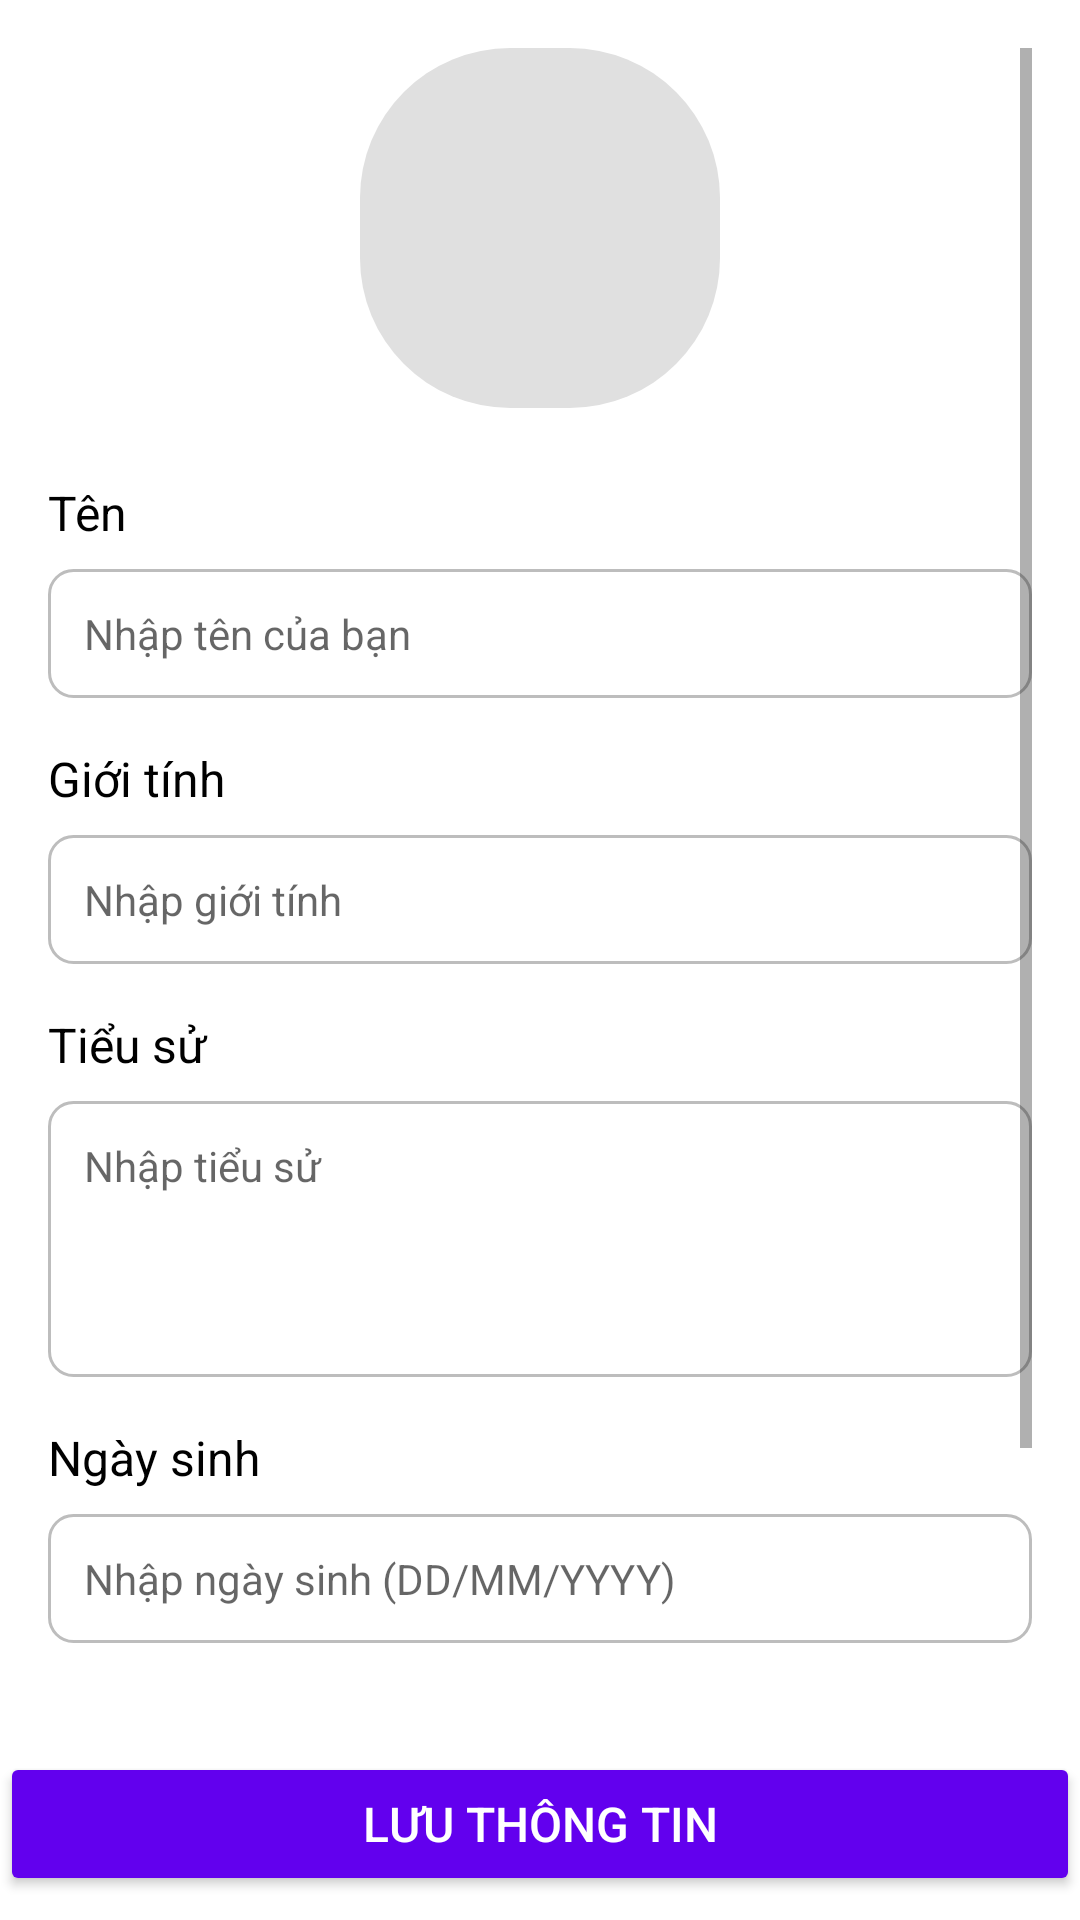

Produce the Android XML layout that renders to this screen, including the resource entries it uses.
<!-- AndroidManifest.xml: application theme Theme.Final_mobile -->
<!-- res/layout/activity_manage_your_profile.xml -->
<RelativeLayout
    xmlns:android="http://schemas.android.com/apk/res/android"
    android:layout_width="match_parent"
    android:layout_height="match_parent"
    android:background="#FFFFFF">

    
    <ScrollView
        android:id="@+id/scrollContent"
        android:layout_width="match_parent"
        android:layout_height="match_parent"
        android:layout_above="@+id/btn_save_password"
        android:padding="16dp">

        <LinearLayout
            android:layout_width="match_parent"
            android:layout_height="wrap_content"
            android:orientation="vertical">

            
            <ImageView
                android:id="@+id/imgAvatar"
                android:layout_width="120dp"
                android:layout_height="120dp"
                android:layout_gravity="center_horizontal"
                android:layout_marginBottom="24dp"
                android:src="@drawable/ic_launcher_foreground"
                android:scaleType="centerCrop"
                android:background="@drawable/circle_background" />

            
            <TextView
                android:id="@+id/labelName"
                android:layout_width="match_parent"
                android:layout_height="wrap_content"
                android:text="Tên"
                android:textSize="16sp"
                android:textColor="#000000"
                android:layout_marginBottom="8dp" />

            <EditText
                android:id="@+id/inputName"
                android:layout_width="match_parent"
                android:layout_height="wrap_content"
                android:hint="Nhập tên của bạn"
                android:background="@drawable/edittext_background"
                android:padding="12dp"
                android:inputType="textPersonName"
                android:textColor="#000000"
                android:textSize="14sp"
                android:layout_marginBottom="16dp" />

            
            <TextView
                android:id="@+id/labelGender"
                android:layout_width="match_parent"
                android:layout_height="wrap_content"
                android:text="Giới tính"
                android:textSize="16sp"
                android:textColor="#000000"
                android:layout_marginBottom="8dp" />

            <EditText
                android:id="@+id/inputGender"
                android:layout_width="match_parent"
                android:layout_height="wrap_content"
                android:hint="Nhập giới tính"
                android:background="@drawable/edittext_background"
                android:padding="12dp"
                android:inputType="text"
                android:textColor="#000000"
                android:textSize="14sp"
                android:layout_marginBottom="16dp" />

            
            <TextView
                android:id="@+id/labelBiography"
                android:layout_width="match_parent"
                android:layout_height="wrap_content"
                android:text="Tiểu sử"
                android:textSize="16sp"
                android:textColor="#000000"
                android:layout_marginBottom="8dp" />

            <EditText
                android:id="@+id/inputBiography"
                android:layout_width="match_parent"
                android:layout_height="wrap_content"
                android:hint="Nhập tiểu sử"
                android:background="@drawable/edittext_background"
                android:padding="12dp"
                android:inputType="textMultiLine"
                android:lines="4"
                android:gravity="top"
                android:textColor="#000000"
                android:textSize="14sp"
                android:layout_marginBottom="16dp" />

            
            <TextView
                android:id="@+id/labelBirthday"
                android:layout_width="match_parent"
                android:layout_height="wrap_content"
                android:text="Ngày sinh"
                android:textSize="16sp"
                android:textColor="#000000"
                android:layout_marginBottom="8dp" />

            <EditText
                android:id="@+id/inputBirthday"
                android:layout_width="match_parent"
                android:layout_height="wrap_content"
                android:hint="Nhập ngày sinh (DD/MM/YYYY)"
                android:background="@drawable/edittext_background"
                android:padding="12dp"
                android:inputType="date"
                android:textColor="#000000"
                android:textSize="14sp"
                android:layout_marginBottom="16dp" />

            
            <TextView
                android:id="@+id/labelEmail"
                android:layout_width="match_parent"
                android:layout_height="wrap_content"
                android:text="Email"
                android:textSize="16sp"
                android:textColor="#000000"
                android:layout_marginBottom="8dp" />

            <EditText
                android:id="@+id/inputEmail"
                android:layout_width="match_parent"
                android:layout_height="wrap_content"
                android:hint="Nhập email"
                android:background="@drawable/edittext_background"
                android:padding="12dp"
                android:inputType="textEmailAddress"
                android:textColor="#000000"
                android:textSize="14sp"
                android:layout_marginBottom="16dp" />
        </LinearLayout>
    </ScrollView>

    
    <Button
        android:id="@+id/btn_save_password"
        android:layout_width="match_parent"
        android:layout_height="wrap_content"
        android:layout_alignParentBottom="true"
        android:layout_marginTop="16dp"
        android:layout_marginBottom="8dp"
        android:backgroundTint="#FF6200EE"
        android:text="Lưu thông tin"
        android:textColor="#FFFFFF"
        android:textSize="16sp" />
</RelativeLayout>
<!-- resources referenced by this layout -->
<resources>
  <!-- drawable circle_background (drawable) -->
  <shape xmlns:android="http://schemas.android.com/apk/res/android">
      <solid android:color="#E0E0E0" />
      <corners android:radius="50dp" />
  </shape>
  <!-- drawable edittext_background (drawable) -->
  <shape xmlns:android="http://schemas.android.com/apk/res/android">
      <solid android:color="#FFFFFF" />
      <stroke android:width="1dp" android:color="#BDBDBD" />
      <corners android:radius="8dp" />
  </shape>
  <style name="Theme.Final_mobile" parent="Base.Theme.Final_mobile" />
  <style name="Base.Theme.Final_mobile" parent="Theme.MaterialComponents.DayNight.NoActionBar">
          
           <item name="colorPrimary">@color/brand</item>
           <item name="colorPrimaryVariant">@color/brand</item>
      </style>
  <color name="brand">#FF0EA5E9</color>
</resources>
